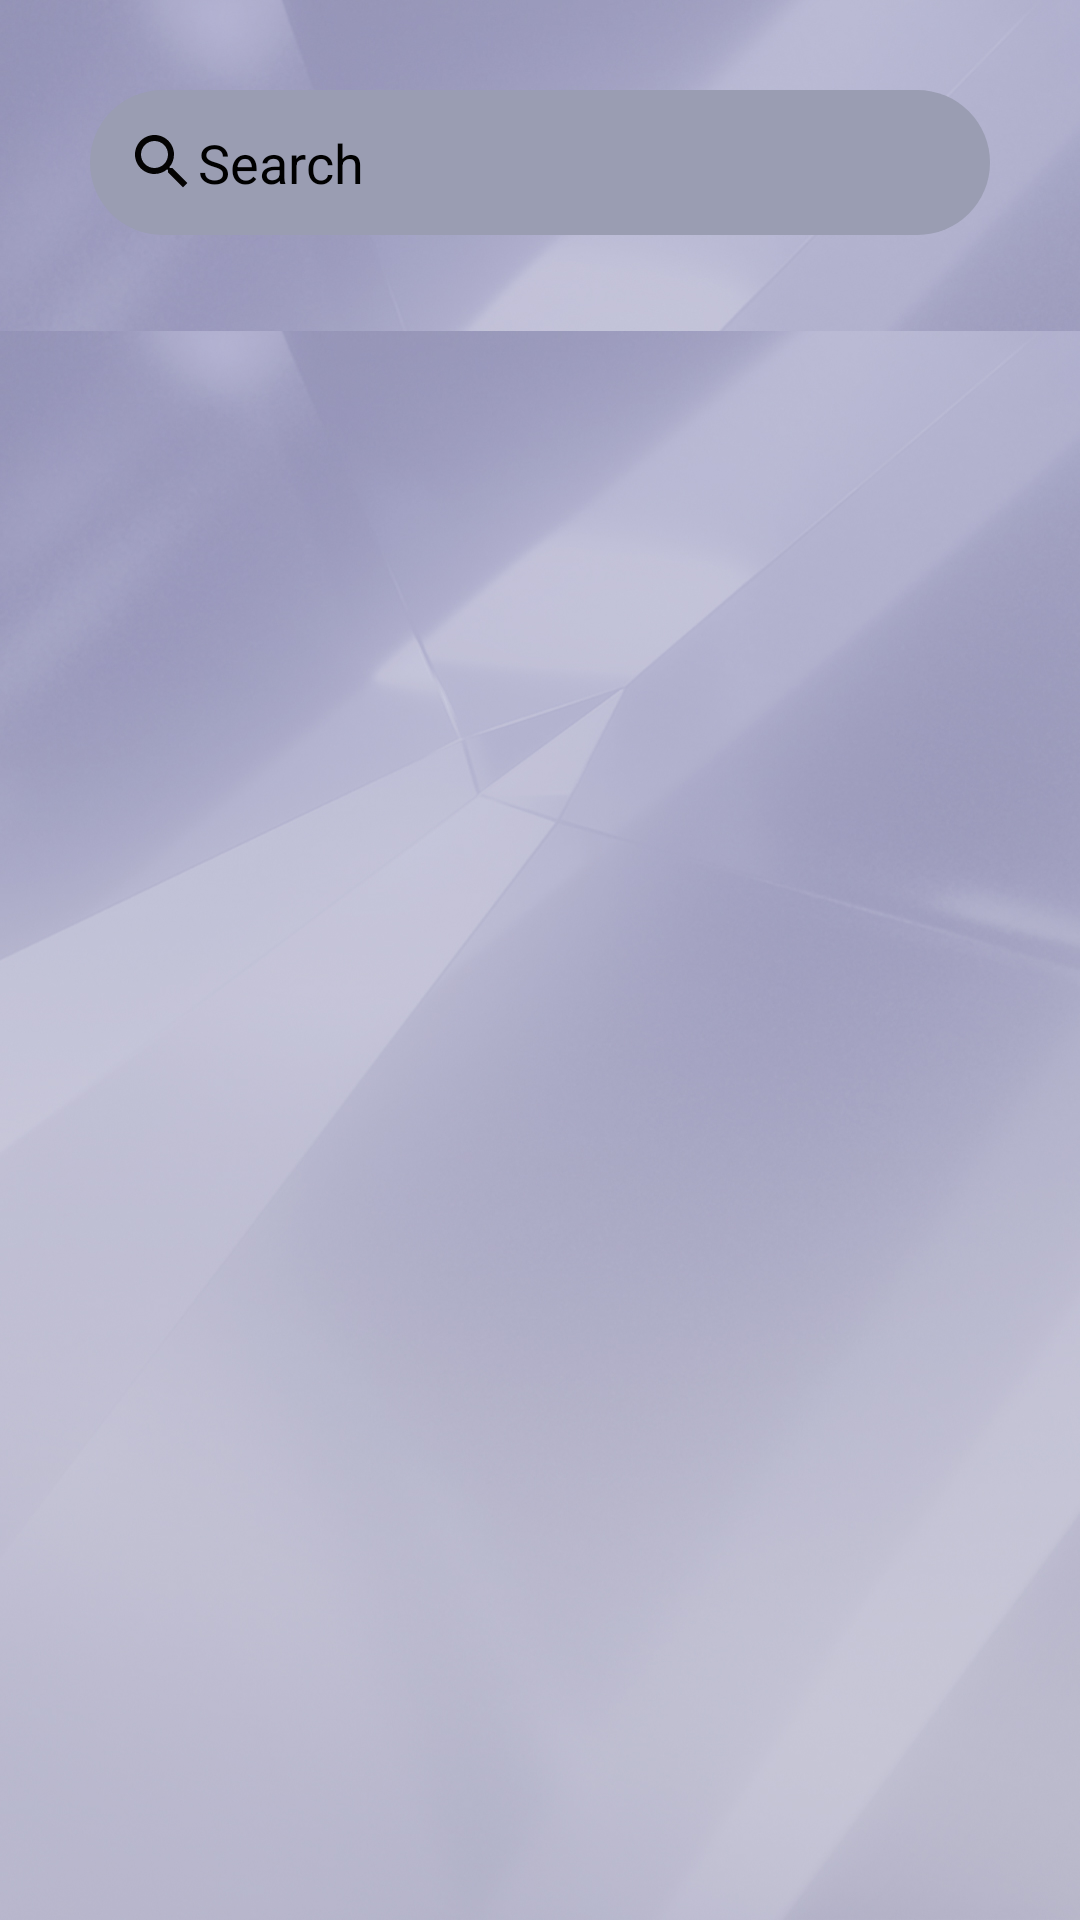

Write the Android layout XML for this screen, with the resource values it uses.
<!-- AndroidManifest.xml: application theme Theme.MyBook -->
<!-- res/layout/activity_search.xml -->
<androidx.constraintlayout.widget.ConstraintLayout
    xmlns:android="http://schemas.android.com/apk/res/android"
    xmlns:app="http://schemas.android.com/apk/res-auto"
    xmlns:tools="http://schemas.android.com/tools"
    android:layout_width="match_parent"
    android:layout_height="match_parent"
    tools:context=".SearchActivity"
    android:id="@+id/main"
    android:background="@drawable/back1">

    <EditText
        android:id="@+id/search_bar"
        android:layout_width="0dp"
        android:layout_height="wrap_content"
        android:layout_margin="30dp"
        android:layout_marginTop="40dp"
        android:drawableLeft="@drawable/baseline_search_24"
        android:padding="12sp"
        android:hint="Search"
        android:background="@drawable/rounded"
        android:inputType="text"
        android:textColorHint="#000000"
        android:textColor="#000000"
        app:layout_constraintEnd_toEndOf="parent"
        app:layout_constraintStart_toStartOf="parent"
        app:layout_constraintTop_toTopOf="parent" />

    <androidx.recyclerview.widget.RecyclerView
        android:id="@+id/search_results_recycler_view"
        android:layout_width="0dp"
        android:layout_height="0dp"
        android:layout_marginTop="32dp"
        android:background="@drawable/back1"
        app:layout_constraintTop_toBottomOf="@id/search_bar"
        app:layout_constraintBottom_toBottomOf="parent"
        app:layout_constraintEnd_toEndOf="parent"
        app:layout_constraintStart_toStartOf="parent" />
</androidx.constraintlayout.widget.ConstraintLayout>
<!-- resources referenced by this layout -->
<resources>
  <!-- drawable back1: jpg bitmap (drawable, 319696 bytes) -->
  <!-- drawable baseline_search_24 (drawable) -->
  <vector xmlns:android="http://schemas.android.com/apk/res/android" android:height="24dp" android:tint="#040303" android:viewportHeight="24" android:viewportWidth="24" android:width="24dp">
        
      <path android:fillColor="@android:color/white" android:pathData="M15.5,14h-0.79l-0.28,-0.27C15.41,12.59 16,11.11 16,9.5 16,5.91 13.09,3 9.5,3S3,5.91 3,9.5 5.91,16 9.5,16c1.61,0 3.09,-0.59 4.23,-1.57l0.27,0.28v0.79l5,4.99L20.49,19l-4.99,-5zM9.5,14C7.01,14 5,11.99 5,9.5S7.01,5 9.5,5 14,7.01 14,9.5 11.99,14 9.5,14z"/>
      
  </vector>
  <!-- drawable rounded (drawable) -->
  <?xml version="1.0" encoding="utf-8"?>
  <shape xmlns:android="http://schemas.android.com/apk/res/android"
      android:shape="rectangle">
  
  
      <solid android:color="#9a9db2"/>
  
      
      <corners android:radius="30dp"/>
  
  
      <padding
          android:left="10dp"
          android:top="10dp"
          android:right="10dp"
          android:bottom="10dp" />
  
  </shape>
  <style name="Theme.MyBook" parent="Base.Theme.MyBook" />
  <style name="Base.Theme.MyBook" parent="Theme.Material3.DayNight.NoActionBar">
          
          
      </style>
</resources>
